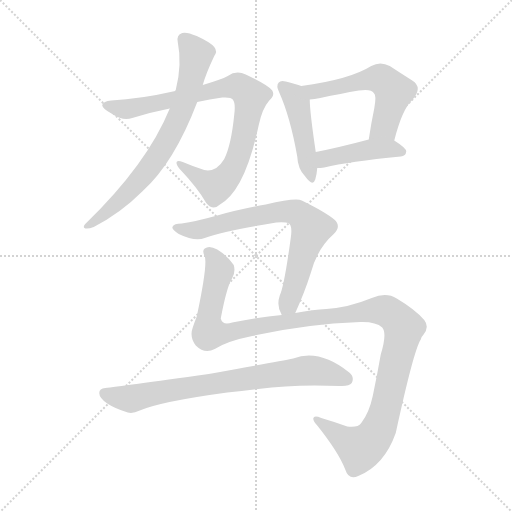
t = 0.00 s
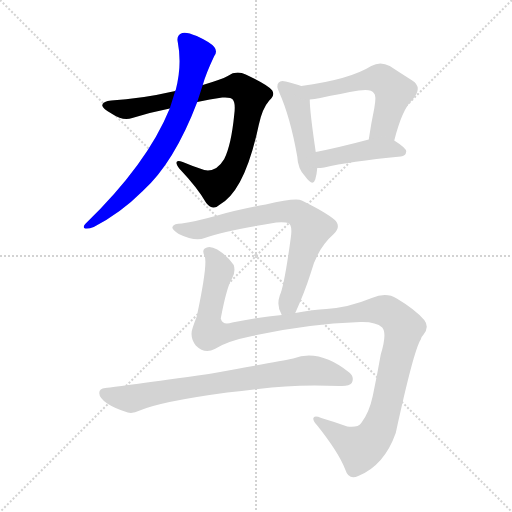
t = 1.39 s
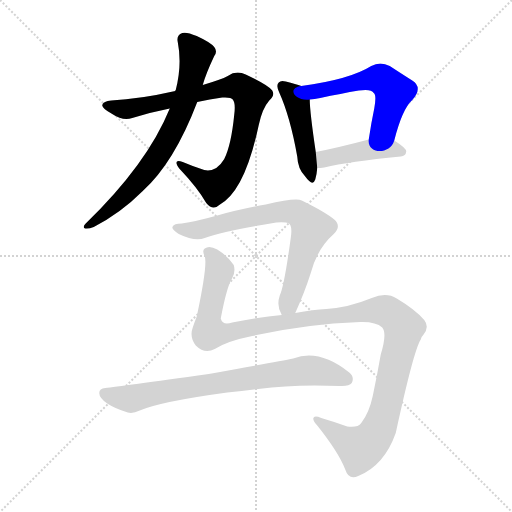
t = 2.78 s
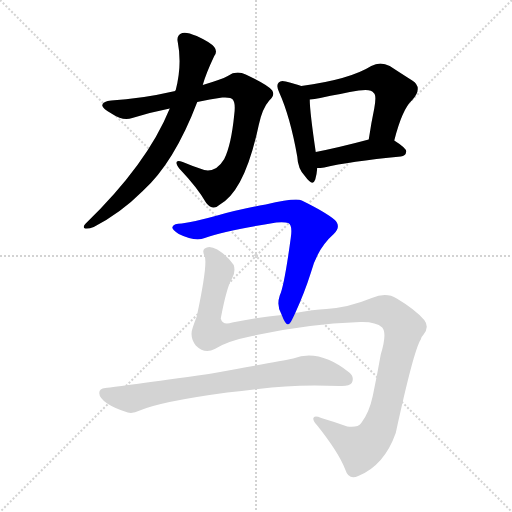
t = 4.17 s
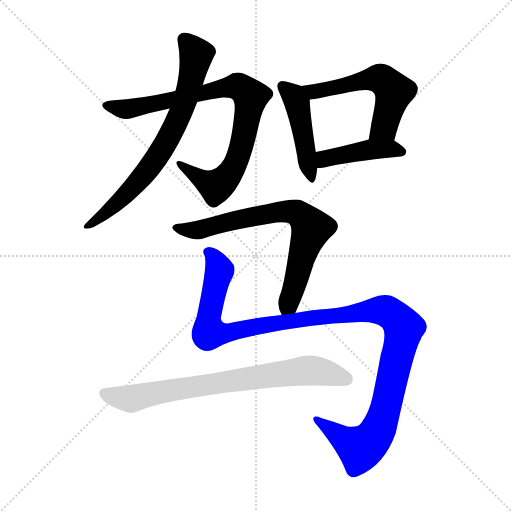
t = 5.56 s
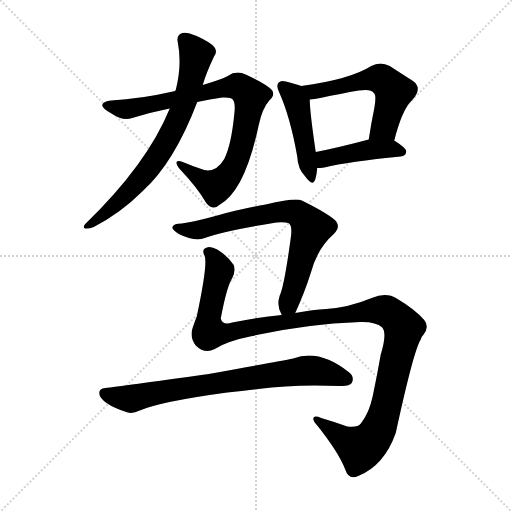
t = 6.95 s

The animated SVG that drew these frames (rendered in a browser with its animation timeline set to each time). Animation: 8 CSS @keyframes rules; one cycle of 6.95 s.

<svg version="1.1" viewBox="0 0 1024 1024" xmlns="http://www.w3.org/2000/svg">
  <g stroke="lightgray" stroke-dasharray="1,1" stroke-width="1" transform="scale(4, 4)">
    <line x1="0" y1="0" x2="256" y2="256"></line>
    <line x1="256" y1="0" x2="0" y2="256"></line>
    <line x1="128" y1="0" x2="128" y2="256"></line>
    <line x1="0" y1="128" x2="256" y2="128"></line>
  </g>
<g transform="scale(1, -1) translate(0, -900)">
   <style type="text/css">
    @keyframes keyframes0 {
      from {
       stroke: blue;
       stroke-dashoffset: 827;
       stroke-width: 128;
       }
       73% {
       animation-timing-function: step-end;
       stroke: blue;
       stroke-dashoffset: 0;
       stroke-width: 128;
       }
       to {
       stroke: black;
       stroke-width: 1024;
       }
       }
       #make-me-a-hanzi-animation-0 {
         animation: keyframes0 0.923014s both;
         animation-delay: 0.000000s;
         animation-timing-function: linear;
       }
    @keyframes keyframes1 {
      from {
       stroke: blue;
       stroke-dashoffset: 713;
       stroke-width: 128;
       }
       70% {
       animation-timing-function: step-end;
       stroke: blue;
       stroke-dashoffset: 0;
       stroke-width: 128;
       }
       to {
       stroke: black;
       stroke-width: 1024;
       }
       }
       #make-me-a-hanzi-animation-1 {
         animation: keyframes1 0.830241s both;
         animation-delay: 0.923014s;
         animation-timing-function: linear;
       }
    @keyframes keyframes2 {
      from {
       stroke: blue;
       stroke-dashoffset: 451;
       stroke-width: 128;
       }
       59% {
       animation-timing-function: step-end;
       stroke: blue;
       stroke-dashoffset: 0;
       stroke-width: 128;
       }
       to {
       stroke: black;
       stroke-width: 1024;
       }
       }
       #make-me-a-hanzi-animation-2 {
         animation: keyframes2 0.617025s both;
         animation-delay: 1.753255s;
         animation-timing-function: linear;
       }
    @keyframes keyframes3 {
      from {
       stroke: blue;
       stroke-dashoffset: 549;
       stroke-width: 128;
       }
       64% {
       animation-timing-function: step-end;
       stroke: blue;
       stroke-dashoffset: 0;
       stroke-width: 128;
       }
       to {
       stroke: black;
       stroke-width: 1024;
       }
       }
       #make-me-a-hanzi-animation-3 {
         animation: keyframes3 0.696777s both;
         animation-delay: 2.370280s;
         animation-timing-function: linear;
       }
    @keyframes keyframes4 {
      from {
       stroke: blue;
       stroke-dashoffset: 427;
       stroke-width: 128;
       }
       58% {
       animation-timing-function: step-end;
       stroke: blue;
       stroke-dashoffset: 0;
       stroke-width: 128;
       }
       to {
       stroke: black;
       stroke-width: 1024;
       }
       }
       #make-me-a-hanzi-animation-4 {
         animation: keyframes4 0.597493s both;
         animation-delay: 3.067057s;
         animation-timing-function: linear;
       }
    @keyframes keyframes5 {
      from {
       stroke: blue;
       stroke-dashoffset: 717;
       stroke-width: 128;
       }
       70% {
       animation-timing-function: step-end;
       stroke: blue;
       stroke-dashoffset: 0;
       stroke-width: 128;
       }
       to {
       stroke: black;
       stroke-width: 1024;
       }
       }
       #make-me-a-hanzi-animation-5 {
         animation: keyframes5 0.833496s both;
         animation-delay: 3.664551s;
         animation-timing-function: linear;
       }
    @keyframes keyframes6 {
      from {
       stroke: blue;
       stroke-dashoffset: 1199;
       stroke-width: 128;
       }
       80% {
       animation-timing-function: step-end;
       stroke: blue;
       stroke-dashoffset: 0;
       stroke-width: 128;
       }
       to {
       stroke: black;
       stroke-width: 1024;
       }
       }
       #make-me-a-hanzi-animation-6 {
         animation: keyframes6 1.225749s both;
         animation-delay: 4.498047s;
         animation-timing-function: linear;
       }
    @keyframes keyframes7 {
      from {
       stroke: blue;
       stroke-dashoffset: 748;
       stroke-width: 128;
       }
       71% {
       animation-timing-function: step-end;
       stroke: blue;
       stroke-dashoffset: 0;
       stroke-width: 128;
       }
       to {
       stroke: black;
       stroke-width: 1024;
       }
       }
       #make-me-a-hanzi-animation-7 {
         animation: keyframes7 0.858724s both;
         animation-delay: 5.723796s;
         animation-timing-function: linear;
       }
</style>
<path d="M 394.5 696.0 Q 419.5 702.0 444.5 705.0 Q 462.5 706.0 465.5 701.0 Q 471.5 694.0 468.5 671.0 Q 462.5 610.0 448.5 582.0 Q 432.5 555.0 408.5 560.0 Q 386.5 567.0 365.5 576.0 Q 344.5 583.0 358.5 563.0 Q 395.5 524.0 412.5 494.0 Q 425.5 478.0 438.5 490.0 Q 489.5 517.0 517.5 650.0 Q 524.5 683.0 538.5 699.0 Q 550.5 709.0 544.5 719.0 Q 537.5 729.0 491.5 751.0 Q 472.5 760.0 455.5 748.0 Q 442.5 741.0 405.5 730.0 L 350.5 718.0 Q 280.5 702.0 222.5 699.0 Q 206.5 698.0 204.5 690.0 Q 203.5 683.0 224.5 672.0 Q 246.5 657.0 264.5 664.0 Q 303.5 676.0 339.5 683.0 L 394.5 696.0 Z" fill="lightgray"></path> 
<path d="M 339.5 683.0 Q 294.5 572.0 170.5 452.0 Q 164.5 445.0 170.5 443.0 Q 177.5 442.0 187.5 446.0 Q 241.5 474.0 285.5 518.0 Q 348.5 575.0 394.5 696.0 L 405.5 730.0 Q 411.5 752.0 428.5 788.0 Q 435.5 797.0 428.5 806.0 Q 421.5 815.0 393.5 828.0 Q 372.5 837.0 364.5 834.0 Q 352.5 830.0 355.5 816.0 Q 364.5 771.0 351.5 720.0 Q 350.5 720.0 350.5 718.0 L 339.5 683.0 Z" fill="lightgray"></path> 
<path d="M 602.5 728.0 Q 592.5 732.0 571.5 737.0 Q 561.5 740.0 557.5 735.0 Q 551.5 729.0 558.5 715.0 Q 580.5 666.0 594.5 587.0 Q 595.5 562.0 610.5 547.0 Q 625.5 526.0 630.5 541.0 Q 633.5 551.0 634.5 564.0 L 631.5 596.0 Q 619.5 677.0 619.5 701.0 C 618.5 722.0 618.5 722.0 602.5 728.0 Z" fill="lightgray"></path> 
<path d="M 788.5 619.0 Q 804.5 682.0 824.5 700.0 Q 846.5 725.0 824.5 739.0 Q 805.5 751.0 779.5 768.0 Q 760.5 778.0 742.5 768.0 Q 699.5 741.0 602.5 728.0 C 572.5 724.0 589.5 697.0 619.5 701.0 Q 628.5 702.0 640.5 704.0 Q 682.5 713.0 717.5 719.0 Q 742.5 723.0 747.5 714.0 Q 753.5 710.0 748.5 683.0 Q 742.5 655.0 737.5 621.0 C 733.5 591.0 780.5 590.0 788.5 619.0 Z" fill="lightgray"></path> 
<path d="M 634.5 564.0 Q 640.5 564.0 648.5 565.0 Q 697.5 577.0 801.5 587.0 Q 811.5 588.0 812.5 597.0 Q 812.5 604.0 788.5 619.0 C 771.5 630.0 766.5 629.0 737.5 621.0 Q 677.5 605.0 631.5 596.0 C 602.5 590.0 604.5 563.0 634.5 564.0 Z" fill="lightgray"></path> 
<path d="M 590.5 274.0 Q 609.5 316.0 621.5 354.0 Q 634.5 403.0 667.5 432.0 Q 683.5 448.0 668.5 461.0 Q 650.5 476.0 603.5 499.0 Q 591.5 505.0 531.5 491.0 Q 477.5 481.0 434.5 469.0 Q 391.5 457.0 363.5 453.0 Q 347.5 453.0 345.5 447.0 Q 341.5 443.0 357.5 432.0 Q 390.5 416.0 409.5 424.0 Q 452.5 439.0 552.5 455.0 Q 570.5 456.0 576.5 454.0 Q 585.5 450.0 581.5 424.0 Q 568.5 328.0 559.5 309.0 Q 552.5 288.0 563.5 270.0 C 574.5 242.0 578.5 247.0 590.5 274.0 Z" fill="lightgray"></path> 
<path d="M 429.5 202.0 Q 454.5 218.0 504.5 228.0 Q 610.5 252.0 720.5 256.0 Q 751.5 257.0 764.5 245.0 Q 774.5 233.0 761.5 191.0 Q 754.5 151.0 745.5 108.0 Q 738.5 75.0 722.5 54.0 Q 715.5 44.0 694.5 47.0 Q 666.5 57.0 642.5 64.0 Q 627.5 70.0 626.5 63.0 Q 626.5 57.0 634.5 49.0 Q 677.5 -5.0 690.5 -39.0 Q 697.5 -61.0 716.5 -52.0 Q 768.5 -31.0 791.5 34.0 Q 827.5 200.0 841.5 221.0 Q 842.5 227.0 846.5 230.0 Q 859.5 246.0 848.5 260.0 Q 830.5 281.0 793.5 303.0 Q 772.5 316.0 743.5 304.0 Q 697.5 285.0 652.5 282.0 Q 627.5 281.0 590.5 274.0 L 563.5 270.0 Q 520.5 266.0 464.5 255.0 Q 445.5 248.0 441.5 263.0 Q 453.5 327.0 464.5 344.0 Q 471.5 357.0 467.5 370.0 Q 455.5 388.0 434.5 401.0 Q 418.5 410.0 409.5 403.0 Q 403.5 399.0 409.5 388.0 Q 415.5 370.0 393.5 267.0 Q 389.5 257.0 385.5 245.0 Q 378.5 226.0 391.5 209.0 Q 409.5 191.0 429.5 202.0 Z" fill="lightgray"></path> 
<path d="M 454.5 115.0 Q 485.5 118.0 516.5 122.0 Q 589.5 132.0 679.5 128.0 Q 698.5 127.0 703.5 134.0 Q 709.5 146.0 698.5 155.0 Q 638.5 203.0 586.5 183.0 Q 556.5 177.0 417.5 152.0 Q 239.5 127.0 210.5 124.0 Q 198.5 123.0 198.5 114.0 Q 198.5 104.0 214.5 93.0 Q 229.5 83.0 255.5 75.0 Q 265.5 72.0 279.5 79.0 Q 321.5 97.0 454.5 115.0 Z" fill="lightgray"></path> 
      <clipPath id="make-me-a-hanzi-clip-0">
      <path d="M 394.5 696.0 Q 419.5 702.0 444.5 705.0 Q 462.5 706.0 465.5 701.0 Q 471.5 694.0 468.5 671.0 Q 462.5 610.0 448.5 582.0 Q 432.5 555.0 408.5 560.0 Q 386.5 567.0 365.5 576.0 Q 344.5 583.0 358.5 563.0 Q 395.5 524.0 412.5 494.0 Q 425.5 478.0 438.5 490.0 Q 489.5 517.0 517.5 650.0 Q 524.5 683.0 538.5 699.0 Q 550.5 709.0 544.5 719.0 Q 537.5 729.0 491.5 751.0 Q 472.5 760.0 455.5 748.0 Q 442.5 741.0 405.5 730.0 L 350.5 718.0 Q 280.5 702.0 222.5 699.0 Q 206.5 698.0 204.5 690.0 Q 203.5 683.0 224.5 672.0 Q 246.5 657.0 264.5 664.0 Q 303.5 676.0 339.5 683.0 L 394.5 696.0 Z" fill="lightgray"></path>
      </clipPath>
      <path clip-path="url(#make-me-a-hanzi-clip-0)" d="M 211.5 689.0 L 267.5 683.0 L 460.5 727.0 L 489.5 720.0 L 500.5 707.0 L 491.5 645.0 L 477.5 589.0 L 457.5 550.0 L 429.5 528.0 L 369.5 565.0 " fill="none" id="make-me-a-hanzi-animation-0" stroke-dasharray="699 1398" stroke-linecap="round"></path>

      <clipPath id="make-me-a-hanzi-clip-1">
      <path d="M 339.5 683.0 Q 294.5 572.0 170.5 452.0 Q 164.5 445.0 170.5 443.0 Q 177.5 442.0 187.5 446.0 Q 241.5 474.0 285.5 518.0 Q 348.5 575.0 394.5 696.0 L 405.5 730.0 Q 411.5 752.0 428.5 788.0 Q 435.5 797.0 428.5 806.0 Q 421.5 815.0 393.5 828.0 Q 372.5 837.0 364.5 834.0 Q 352.5 830.0 355.5 816.0 Q 364.5 771.0 351.5 720.0 Q 350.5 720.0 350.5 718.0 L 339.5 683.0 Z" fill="lightgray"></path>
      </clipPath>
      <path clip-path="url(#make-me-a-hanzi-clip-1)" d="M 368.5 821.0 L 392.5 790.0 L 390.5 775.0 L 373.5 709.0 L 343.5 635.0 L 283.5 545.0 L 224.5 485.0 L 174.5 448.0 " fill="none" id="make-me-a-hanzi-animation-1" stroke-dasharray="585 1170" stroke-linecap="round"></path>

      <clipPath id="make-me-a-hanzi-clip-2">
      <path d="M 602.5 728.0 Q 592.5 732.0 571.5 737.0 Q 561.5 740.0 557.5 735.0 Q 551.5 729.0 558.5 715.0 Q 580.5 666.0 594.5 587.0 Q 595.5 562.0 610.5 547.0 Q 625.5 526.0 630.5 541.0 Q 633.5 551.0 634.5 564.0 L 631.5 596.0 Q 619.5 677.0 619.5 701.0 C 618.5 722.0 618.5 722.0 602.5 728.0 Z" fill="lightgray"></path>
      </clipPath>
      <path clip-path="url(#make-me-a-hanzi-clip-2)" d="M 565.5 728.0 L 593.5 694.0 L 620.5 545.0 " fill="none" id="make-me-a-hanzi-animation-2" stroke-dasharray="323 646" stroke-linecap="round"></path>

      <clipPath id="make-me-a-hanzi-clip-3">
      <path d="M 788.5 619.0 Q 804.5 682.0 824.5 700.0 Q 846.5 725.0 824.5 739.0 Q 805.5 751.0 779.5 768.0 Q 760.5 778.0 742.5 768.0 Q 699.5 741.0 602.5 728.0 C 572.5 724.0 589.5 697.0 619.5 701.0 Q 628.5 702.0 640.5 704.0 Q 682.5 713.0 717.5 719.0 Q 742.5 723.0 747.5 714.0 Q 753.5 710.0 748.5 683.0 Q 742.5 655.0 737.5 621.0 C 733.5 591.0 780.5 590.0 788.5 619.0 Z" fill="lightgray"></path>
      </clipPath>
      <path clip-path="url(#make-me-a-hanzi-clip-3)" d="M 612.5 725.0 L 625.5 717.0 L 750.5 743.0 L 768.5 738.0 L 787.5 717.0 L 785.5 707.0 L 768.5 646.0 L 744.5 628.0 " fill="none" id="make-me-a-hanzi-animation-3" stroke-dasharray="421 842" stroke-linecap="round"></path>

      <clipPath id="make-me-a-hanzi-clip-4">
      <path d="M 634.5 564.0 Q 640.5 564.0 648.5 565.0 Q 697.5 577.0 801.5 587.0 Q 811.5 588.0 812.5 597.0 Q 812.5 604.0 788.5 619.0 C 771.5 630.0 766.5 629.0 737.5 621.0 Q 677.5 605.0 631.5 596.0 C 602.5 590.0 604.5 563.0 634.5 564.0 Z" fill="lightgray"></path>
      </clipPath>
      <path clip-path="url(#make-me-a-hanzi-clip-4)" d="M 641.5 570.0 L 655.5 585.0 L 743.5 601.0 L 781.5 603.0 L 803.5 596.0 " fill="none" id="make-me-a-hanzi-animation-4" stroke-dasharray="299 598" stroke-linecap="round"></path>

      <clipPath id="make-me-a-hanzi-clip-5">
      <path d="M 590.5 274.0 Q 609.5 316.0 621.5 354.0 Q 634.5 403.0 667.5 432.0 Q 683.5 448.0 668.5 461.0 Q 650.5 476.0 603.5 499.0 Q 591.5 505.0 531.5 491.0 Q 477.5 481.0 434.5 469.0 Q 391.5 457.0 363.5 453.0 Q 347.5 453.0 345.5 447.0 Q 341.5 443.0 357.5 432.0 Q 390.5 416.0 409.5 424.0 Q 452.5 439.0 552.5 455.0 Q 570.5 456.0 576.5 454.0 Q 585.5 450.0 581.5 424.0 Q 568.5 328.0 559.5 309.0 Q 552.5 288.0 563.5 270.0 C 574.5 242.0 578.5 247.0 590.5 274.0 Z" fill="lightgray"></path>
      </clipPath>
      <path clip-path="url(#make-me-a-hanzi-clip-5)" d="M 351.5 445.0 L 393.5 440.0 L 546.5 476.0 L 581.5 477.0 L 600.5 470.0 L 622.5 441.0 L 589.5 329.0 L 568.5 280.0 " fill="none" id="make-me-a-hanzi-animation-5" stroke-dasharray="589 1178" stroke-linecap="round"></path>

      <clipPath id="make-me-a-hanzi-clip-6">
      <path d="M 429.5 202.0 Q 454.5 218.0 504.5 228.0 Q 610.5 252.0 720.5 256.0 Q 751.5 257.0 764.5 245.0 Q 774.5 233.0 761.5 191.0 Q 754.5 151.0 745.5 108.0 Q 738.5 75.0 722.5 54.0 Q 715.5 44.0 694.5 47.0 Q 666.5 57.0 642.5 64.0 Q 627.5 70.0 626.5 63.0 Q 626.5 57.0 634.5 49.0 Q 677.5 -5.0 690.5 -39.0 Q 697.5 -61.0 716.5 -52.0 Q 768.5 -31.0 791.5 34.0 Q 827.5 200.0 841.5 221.0 Q 842.5 227.0 846.5 230.0 Q 859.5 246.0 848.5 260.0 Q 830.5 281.0 793.5 303.0 Q 772.5 316.0 743.5 304.0 Q 697.5 285.0 652.5 282.0 Q 627.5 281.0 590.5 274.0 L 563.5 270.0 Q 520.5 266.0 464.5 255.0 Q 445.5 248.0 441.5 263.0 Q 453.5 327.0 464.5 344.0 Q 471.5 357.0 467.5 370.0 Q 455.5 388.0 434.5 401.0 Q 418.5 410.0 409.5 403.0 Q 403.5 399.0 409.5 388.0 Q 415.5 370.0 393.5 267.0 Q 389.5 257.0 385.5 245.0 Q 378.5 226.0 391.5 209.0 Q 409.5 191.0 429.5 202.0 Z" fill="lightgray"></path>
      </clipPath>
      <path clip-path="url(#make-me-a-hanzi-clip-6)" d="M 417.5 396.0 L 430.5 382.0 L 439.5 359.0 L 418.5 275.0 L 419.5 236.0 L 454.5 234.0 L 558.5 255.0 L 758.5 280.0 L 783.5 272.0 L 802.5 252.0 L 806.5 238.0 L 780.5 120.0 L 762.5 53.0 L 749.5 28.0 L 720.5 3.0 L 631.5 61.0 " fill="none" id="make-me-a-hanzi-animation-6" stroke-dasharray="1071 2142" stroke-linecap="round"></path>

      <clipPath id="make-me-a-hanzi-clip-7">
      <path d="M 454.5 115.0 Q 485.5 118.0 516.5 122.0 Q 589.5 132.0 679.5 128.0 Q 698.5 127.0 703.5 134.0 Q 709.5 146.0 698.5 155.0 Q 638.5 203.0 586.5 183.0 Q 556.5 177.0 417.5 152.0 Q 239.5 127.0 210.5 124.0 Q 198.5 123.0 198.5 114.0 Q 198.5 104.0 214.5 93.0 Q 229.5 83.0 255.5 75.0 Q 265.5 72.0 279.5 79.0 Q 321.5 97.0 454.5 115.0 Z" fill="lightgray"></path>
      </clipPath>
      <path clip-path="url(#make-me-a-hanzi-clip-7)" d="M 209.5 113.0 L 255.5 102.0 L 407.5 131.0 L 601.5 158.0 L 651.5 155.0 L 693.5 141.0 " fill="none" id="make-me-a-hanzi-animation-7" stroke-dasharray="620 1240" stroke-linecap="round"></path>

</g>
</svg>
